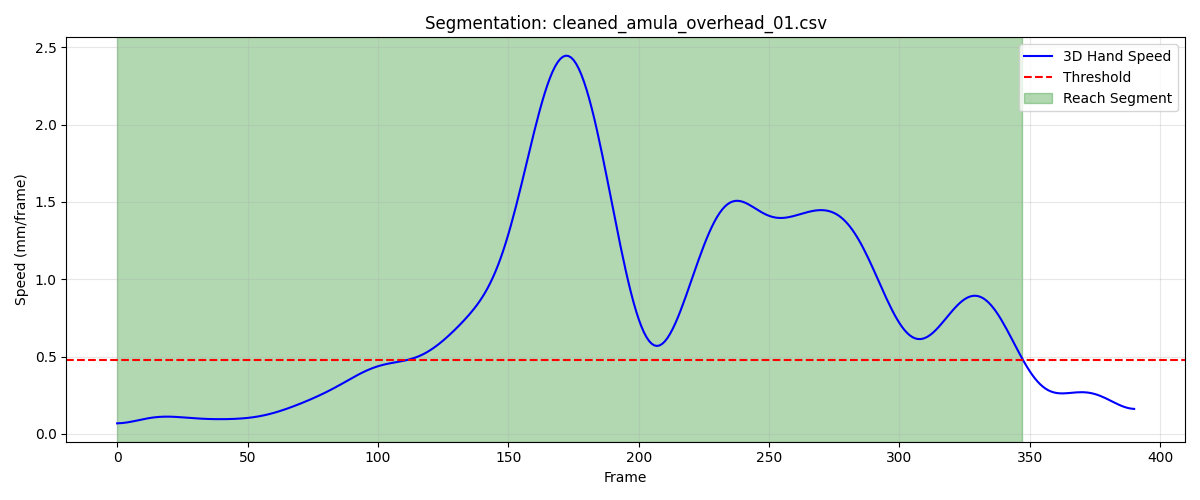

Source data for this figure (header and first rows):
frame, sub_frame, shoulderr_x, shoulderr_y, shoulderr_z, humr1_x, humr1_y, humr1_z, humr2_x, humr2_y, humr2_z, humr3_x, humr3_y, humr3_z, humr4_x, humr4_y, humr4_z, humr5_x, humr5_y, humr5_z, humr6_x, humr6_y, humr6_z, humr7_x
1, 0, 181.5, -510.8, 581.8, 232.1, -471.5, 440.6, 240, -463.1, 368.7, 238.2, -523.3, 436.1, 181, -437, 419.7, 238.6, -526.3, 377.2, 195.8, -444.2, 365.8, 211.9
2, 0, 181.5, -510.7, 581.8, 232, -471.4, 440.6, 240, -463.1, 368.7, 238.2, -523.3, 436.1, 180.8, -437, 419.7, 238.5, -526.3, 377.2, 195.8, -444.2, 365.8, 211.8
3, 0, 181.5, -510.7, 581.8, 232, -471.4, 440.6, 239.9, -463.1, 368.7, 238.1, -523.3, 436.1, 180.6, -437, 419.7, 238.5, -526.2, 377.2, 195.7, -444.2, 365.8, 211.7
4, 0, 181.4, -510.7, 581.8, 232, -471.3, 440.6, 239.8, -463.1, 368.7, 238, -523.2, 436.1, 180.5, -437, 419.6, 238.4, -526.2, 377.2, 195.6, -444.2, 365.7, 211.6
5, 0, 181.4, -510.7, 581.7, 231.9, -471.3, 440.6, 239.8, -463, 368.7, 237.9, -523.2, 436.1, 180.3, -437, 419.6, 238.4, -526.1, 377.2, 195.6, -444.1, 365.7, 211.6
6, 0, 181.3, -510.6, 581.7, 231.9, -471.3, 440.5, 239.7, -463, 368.7, 237.9, -523.2, 436.1, 180.2, -437, 419.6, 238.4, -526.1, 377.2, 195.5, -444.1, 365.7, 211.5
7, 0, 181.3, -510.6, 581.7, 231.8, -471.2, 440.5, 239.7, -462.9, 368.7, 237.8, -523.1, 436.1, 180.1, -437, 419.6, 238.3, -526.1, 377.2, 195.5, -444.1, 365.7, 211.5
8, 0, 181.2, -510.6, 581.7, 231.8, -471.2, 440.5, 239.6, -462.9, 368.7, 237.7, -523.1, 436, 180, -437, 419.6, 238.3, -526, 377.2, 195.4, -444, 365.7, 211.5
9, 0, 181.2, -510.6, 581.7, 231.7, -471.2, 440.5, 239.5, -462.9, 368.7, 237.7, -523.1, 436, 179.9, -437, 419.6, 238.2, -526, 377.1, 195.3, -444, 365.7, 211.4
10, 0, 181.2, -510.6, 581.7, 231.6, -471.1, 440.5, 239.5, -462.8, 368.7, 237.6, -523, 436, 179.8, -437, 419.5, 238.2, -525.9, 377.1, 195.3, -444, 365.7, 211.4
11, 0, 181.1, -510.6, 581.7, 231.6, -471.1, 440.5, 239.4, -462.8, 368.7, 237.6, -523, 436, 179.7, -437, 419.5, 238.1, -525.9, 377.1, 195.2, -443.9, 365.7, 211.4
12, 0, 181.1, -510.6, 581.7, 231.5, -471.1, 440.5, 239.3, -462.7, 368.6, 237.5, -523, 436, 179.6, -437, 419.5, 238.1, -525.8, 377.1, 195.1, -443.9, 365.7, 211.4
13, 0, 181, -510.6, 581.7, 231.4, -471, 440.5, 239.3, -462.7, 368.6, 237.5, -522.9, 436, 179.6, -437, 419.5, 238, -525.8, 377.1, 195.1, -443.9, 365.7, 211.3
14, 0, 181, -510.6, 581.6, 231.3, -471, 440.5, 239.2, -462.6, 368.6, 237.4, -522.9, 436, 179.5, -436.9, 419.5, 238, -525.8, 377.1, 195, -443.9, 365.7, 211.3
15, 0, 180.9, -510.6, 581.6, 231.2, -471, 440.4, 239.1, -462.6, 368.6, 237.4, -522.9, 435.9, 179.4, -436.9, 419.5, 237.9, -525.7, 377, 194.9, -443.8, 365.7, 211.2
16, 0, 180.8, -510.6, 581.6, 231.1, -471, 440.4, 239.1, -462.6, 368.6, 237.3, -522.9, 435.9, 179.3, -436.9, 419.5, 237.9, -525.7, 377, 194.8, -443.8, 365.7, 211.1
17, 0, 180.8, -510.6, 581.6, 231, -470.9, 440.4, 239, -462.5, 368.6, 237.3, -522.8, 435.9, 179.3, -436.9, 419.5, 237.8, -525.7, 377, 194.8, -443.8, 365.7, 211.1
18, 0, 180.7, -510.6, 581.6, 230.9, -470.9, 440.4, 238.9, -462.5, 368.6, 237.2, -522.8, 435.9, 179.2, -436.9, 419.5, 237.7, -525.7, 377, 194.7, -443.8, 365.7, 211
19, 0, 180.7, -510.6, 581.6, 230.9, -470.9, 440.4, 238.8, -462.5, 368.5, 237.2, -522.8, 435.9, 179.2, -436.9, 419.5, 237.7, -525.7, 376.9, 194.6, -443.8, 365.7, 210.9
20, 0, 180.6, -510.6, 581.5, 230.8, -470.9, 440.4, 238.7, -462.5, 368.5, 237.1, -522.8, 435.8, 179.1, -436.9, 419.5, 237.6, -525.7, 376.9, 194.6, -443.8, 365.7, 210.8
21, 0, 180.5, -510.6, 581.5, 230.7, -470.9, 440.3, 238.7, -462.5, 368.5, 237.1, -522.8, 435.8, 179.1, -436.9, 419.5, 237.5, -525.7, 376.9, 194.5, -443.8, 365.7, 210.7
22, 0, 180.5, -510.7, 581.5, 230.7, -470.9, 440.3, 238.6, -462.5, 368.5, 237, -522.8, 435.8, 179, -436.9, 419.5, 237.4, -525.7, 376.9, 194.4, -443.8, 365.7, 210.6
23, 0, 180.4, -510.7, 581.5, 230.6, -470.9, 440.3, 238.5, -462.5, 368.5, 237, -522.8, 435.8, 179, -436.9, 419.5, 237.4, -525.7, 376.9, 194.3, -443.8, 365.7, 210.5
24, 0, 180.3, -510.7, 581.5, 230.6, -471, 440.3, 238.4, -462.5, 368.5, 236.9, -522.9, 435.8, 178.9, -436.9, 419.5, 237.3, -525.7, 376.8, 194.3, -443.8, 365.6, 210.4
25, 0, 180.3, -510.7, 581.5, 230.5, -471, 440.3, 238.3, -462.5, 368.5, 236.8, -522.9, 435.7, 178.9, -437, 419.5, 237.2, -525.7, 376.8, 194.2, -443.8, 365.6, 210.3
26, 0, 180.2, -510.8, 581.5, 230.5, -471, 440.3, 238.2, -462.6, 368.5, 236.8, -522.9, 435.7, 178.9, -437, 419.5, 237.1, -525.7, 376.8, 194.1, -443.9, 365.6, 210.2
27, 0, 180.2, -510.8, 581.4, 230.4, -471, 440.3, 238.2, -462.6, 368.4, 236.7, -522.9, 435.7, 178.8, -437, 419.5, 237.1, -525.7, 376.8, 194, -443.9, 365.6, 210.2
28, 0, 180.1, -510.8, 581.4, 230.4, -471, 440.3, 238.1, -462.6, 368.4, 236.6, -522.9, 435.7, 178.8, -437, 419.5, 237, -525.7, 376.8, 194, -443.9, 365.6, 210.1
29, 0, 180.1, -510.9, 581.4, 230.3, -471.1, 440.3, 238, -462.6, 368.4, 236.6, -523, 435.7, 178.7, -437, 419.5, 236.9, -525.8, 376.8, 193.9, -443.9, 365.6, 210
30, 0, 180, -510.9, 581.4, 230.3, -471.1, 440.3, 237.9, -462.7, 368.4, 236.5, -523, 435.7, 178.7, -437, 419.5, 236.8, -525.8, 376.7, 193.8, -444, 365.6, 209.9
31, 0, 179.9, -510.9, 581.4, 230.2, -471.1, 440.3, 237.9, -462.7, 368.4, 236.4, -523, 435.7, 178.6, -437, 419.5, 236.8, -525.8, 376.7, 193.8, -444, 365.6, 209.9
32, 0, 179.9, -510.9, 581.4, 230.1, -471.1, 440.3, 237.8, -462.7, 368.4, 236.3, -523, 435.7, 178.6, -437, 419.5, 236.7, -525.8, 376.7, 193.7, -444, 365.6, 209.8
33, 0, 179.8, -511, 581.4, 230.1, -471.2, 440.3, 237.7, -462.7, 368.4, 236.2, -523.1, 435.7, 178.6, -437, 419.5, 236.7, -525.8, 376.7, 193.6, -444.1, 365.6, 209.7
34, 0, 179.7, -511, 581.4, 230, -471.2, 440.3, 237.7, -462.8, 368.4, 236.2, -523.1, 435.7, 178.6, -437.1, 419.5, 236.6, -525.9, 376.7, 193.5, -444.1, 365.6, 209.6
35, 0, 179.7, -511, 581.4, 229.9, -471.2, 440.3, 237.6, -462.8, 368.4, 236.1, -523.1, 435.7, 178.5, -437.1, 419.5, 236.5, -525.9, 376.7, 193.4, -444.1, 365.6, 209.6
36, 0, 179.6, -511, 581.4, 229.8, -471.3, 440.3, 237.5, -462.8, 368.4, 236, -523.1, 435.7, 178.5, -437.1, 419.5, 236.4, -525.9, 376.7, 193.4, -444.2, 365.6, 209.5
37, 0, 179.5, -511.1, 581.4, 229.8, -471.3, 440.3, 237.5, -462.9, 368.4, 236, -523.2, 435.7, 178.5, -437.1, 419.5, 236.4, -526, 376.7, 193.3, -444.2, 365.6, 209.4
38, 0, 179.5, -511.1, 581.4, 229.7, -471.3, 440.3, 237.4, -462.9, 368.4, 235.9, -523.2, 435.7, 178.5, -437.1, 419.5, 236.3, -526, 376.7, 193.2, -444.3, 365.6, 209.4
39, 0, 179.4, -511.1, 581.4, 229.6, -471.4, 440.3, 237.3, -462.9, 368.4, 235.8, -523.2, 435.7, 178.4, -437.2, 419.5, 236.2, -526.1, 376.7, 193.1, -444.3, 365.6, 209.3
40, 0, 179.3, -511.2, 581.4, 229.5, -471.4, 440.3, 237.3, -463, 368.4, 235.8, -523.3, 435.7, 178.4, -437.2, 419.5, 236.1, -526.1, 376.7, 193, -444.4, 365.6, 209.2
41, 0, 179.2, -511.2, 581.4, 229.4, -471.5, 440.3, 237.2, -463.1, 368.4, 235.7, -523.3, 435.7, 178.3, -437.3, 419.5, 236, -526.2, 376.7, 193, -444.4, 365.6, 209.2
42, 0, 179.2, -511.3, 581.4, 229.3, -471.5, 440.3, 237.1, -463.1, 368.4, 235.6, -523.4, 435.7, 178.2, -437.3, 419.5, 235.9, -526.2, 376.7, 192.9, -444.5, 365.5, 209.1
43, 0, 179.1, -511.3, 581.4, 229.3, -471.6, 440.2, 237, -463.2, 368.4, 235.5, -523.5, 435.7, 178.1, -437.4, 419.5, 235.8, -526.3, 376.7, 192.8, -444.5, 365.5, 209
44, 0, 179, -511.4, 581.4, 229.2, -471.7, 440.2, 237, -463.2, 368.4, 235.4, -523.5, 435.6, 178, -437.4, 419.5, 235.8, -526.4, 376.7, 192.8, -444.5, 365.5, 208.9
45, 0, 178.9, -511.5, 581.4, 229.1, -471.7, 440.2, 236.9, -463.3, 368.3, 235.4, -523.6, 435.6, 177.9, -437.5, 419.5, 235.7, -526.5, 376.7, 192.7, -444.6, 365.5, 208.8
46, 0, 178.9, -511.5, 581.4, 229.1, -471.8, 440.2, 236.8, -463.4, 368.3, 235.3, -523.6, 435.6, 177.8, -437.6, 419.5, 235.6, -526.5, 376.7, 192.7, -444.6, 365.5, 208.7
47, 0, 178.8, -511.6, 581.4, 229, -471.9, 440.2, 236.8, -463.4, 368.3, 235.2, -523.7, 435.6, 177.8, -437.6, 419.5, 235.5, -526.6, 376.7, 192.6, -444.7, 365.5, 208.7
48, 0, 178.7, -511.7, 581.4, 228.9, -471.9, 440.2, 236.7, -463.5, 368.3, 235.1, -523.8, 435.6, 177.7, -437.7, 419.4, 235.4, -526.7, 376.7, 192.6, -444.7, 365.5, 208.6
49, 0, 178.6, -511.7, 581.3, 228.8, -472, 440.2, 236.6, -463.6, 368.3, 235, -523.9, 435.6, 177.6, -437.8, 419.4, 235.4, -526.7, 376.6, 192.5, -444.8, 365.5, 208.5
50, 0, 178.5, -511.8, 581.3, 228.8, -472.1, 440.2, 236.6, -463.7, 368.3, 234.9, -524, 435.6, 177.6, -437.8, 419.4, 235.3, -526.8, 376.6, 192.5, -444.9, 365.5, 208.4
51, 0, 178.4, -511.9, 581.3, 228.7, -472.2, 440.2, 236.5, -463.7, 368.3, 234.8, -524.1, 435.5, 177.5, -437.9, 419.4, 235.2, -526.9, 376.6, 192.4, -444.9, 365.5, 208.3
52, 0, 178.3, -511.9, 581.2, 228.6, -472.3, 440.2, 236.5, -463.8, 368.3, 234.7, -524.1, 435.5, 177.5, -437.9, 419.4, 235.1, -527, 376.6, 192.3, -445.0, 365.5, 208.2
53, 0, 178.2, -512, 581.2, 228.5, -472.4, 440.1, 236.4, -463.9, 368.3, 234.6, -524.2, 435.5, 177.5, -438, 419.4, 235, -527.1, 376.6, 192.2, -445.1, 365.5, 208.1
54, 0, 178.1, -512.1, 581.2, 228.4, -472.4, 440.1, 236.3, -464, 368.2, 234.5, -524.3, 435.5, 177.5, -438.1, 419.4, 235, -527.1, 376.5, 192.1, -445.2, 365.4, 208
55, 0, 178, -512.2, 581.1, 228.4, -472.5, 440.1, 236.2, -464, 368.2, 234.4, -524.4, 435.5, 177.4, -438.1, 419.4, 234.9, -527.2, 376.5, 192, -445.2, 365.4, 207.9
56, 0, 177.9, -512.2, 581.1, 228.3, -472.6, 440.1, 236.1, -464.1, 368.2, 234.3, -524.5, 435.4, 177.4, -438.2, 419.4, 234.8, -527.3, 376.5, 191.8, -445.3, 365.4, 207.8
57, 0, 177.7, -512.3, 581, 228.2, -472.7, 440.1, 236, -464.2, 368.2, 234.2, -524.6, 435.4, 177.3, -438.2, 419.4, 234.7, -527.4, 376.5, 191.7, -445.4, 365.4, 207.7
58, 0, 177.6, -512.4, 581, 228.1, -472.8, 440.1, 235.9, -464.3, 368.2, 234.1, -524.6, 435.4, 177.2, -438.3, 419.4, 234.5, -527.4, 376.5, 191.5, -445.5, 365.3, 207.5
59, 0, 177.5, -512.5, 581, 228, -472.8, 440, 235.8, -464.3, 368.2, 234, -524.7, 435.4, 177.2, -438.3, 419.4, 234.4, -527.5, 376.5, 191.3, -445.6, 365.3, 207.4
60, 0, 177.4, -512.5, 581, 227.9, -472.9, 440, 235.7, -464.4, 368.2, 233.9, -524.8, 435.3, 177.1, -438.4, 419.4, 234.3, -527.6, 376.4, 191.1, -445.7, 365.3, 207.3
... 288 more rows
